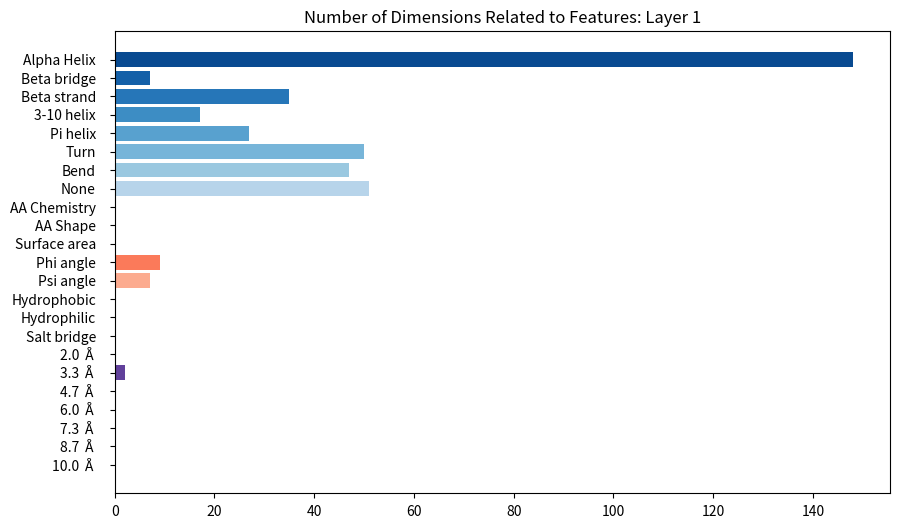

The matplotlib source for this figure:

import matplotlib.pyplot as plt
import numpy as np
model = 'log17_node_exp2_100e_0'
'''
bar_heights = [14, 2, 5, 3, 6, 4, 1, 3, 
               12, 13, 1, 0, 0, 
               0, 0, 0, 
               0, 0, 0, 0, 0, 0, 0]
bar_labels = ['Alpha Helix', 'Beta bridge', 'Beta strand', '3-10 helix', 'Pi helix', 'Turn', 'Bend', 'None',
            'AA chemistry', 'AA shape', 'Surface area', 'Phi angle', 'Psi angle', 'Bfactor',
            'xy', 'xz', 'yz', 'Hydrophobic', 'Hydrophilic', 'Salt bridge', 
            '0', '1', '2', '3', '4', '5', '6', '7', '8', '9', '10']
'''
# Layer 3
bar_heights = [14, 2, 5, 3, 6, 4, 1, 3, 
               12, 13, 1, 0, 0, 
               0, 0, 0,
               0, 0, 0, 0, 0, 0, 0]
# Layer 2
bar_heights = [65, 4, 12, 7, 17, 13, 7, 15, 
               0, 2, 2, 3, 1, 
               0, 0, 0, 
               0, 2, 1, 0, 0, 0, 0]
# Layer 1
bar_heights = [148, 7, 35, 17, 27, 50, 47, 51, 
               0, 0, 0, 9, 7,
               0, 0, 0, 
               0, 2, 0, 0, 0, 0, 0]
total_feats = ['H', 'B', 'E', 'G', 'I', 'T', 'S', '-', 
 'AA chemistry', 'AA shape', 'ASA', 'phi', 'psi', 'bfactor', 
 'xy', 'xz', 'yz', 'philic', 'phobic', 'SB', 
 '0', '1', '2', '3', '4', '5', '6', '7', '8', '9', '10', '11', '12', '13', '14', '15']
bar_labels = ['Alpha Helix', 'Beta bridge', 'Beta strand', '3-10 helix', 'Pi helix', 'Turn', 'Bend', 'None',
            'AA Chemistry', 'AA Shape', 'Surface area', 'Phi angle', 'Psi angle',
            'Hydrophobic', 'Hydrophilic', 'Salt bridge', 
            '2.0 \u212B', '3.3 \u212B', '4.7 \u212B', '6.0 \u212B', '7.3 \u212B', '8.7 \u212B', '10.0 \u212B']#, '11.3 \u212B', '12.7 \u212B', '14.0 \u212B', '15.3 \u212B']

blues = plt.cm.Blues(np.linspace(0.9, 0.3, 8))
reds = plt.cm.Reds(np.linspace(0.9, 0.3, 5))
greens = plt.cm.Greens(np.linspace(0.9, 0.3, 3))
purples = plt.cm.Purples(np.linspace(0.9, 0.3, 7))

bar_colors = np.concatenate((blues, reds, greens, purples))

fig, ax = plt.subplots(figsize=(10, 6))

# Horizontal Bar Plot
ax.barh(bar_labels, bar_heights, color=bar_colors)

ax.xaxis.set_tick_params(pad=5)
ax.yaxis.set_tick_params(pad=10)

ax.invert_yaxis()

# Add Plot Title
ax.set_title("Number of Dimensions Related to Features: Layer 1")

plt.savefig(f"{model} bar plot of feature correlations", bbox_inches='tight', dpi=300)
plt.show()
plt.clf()
